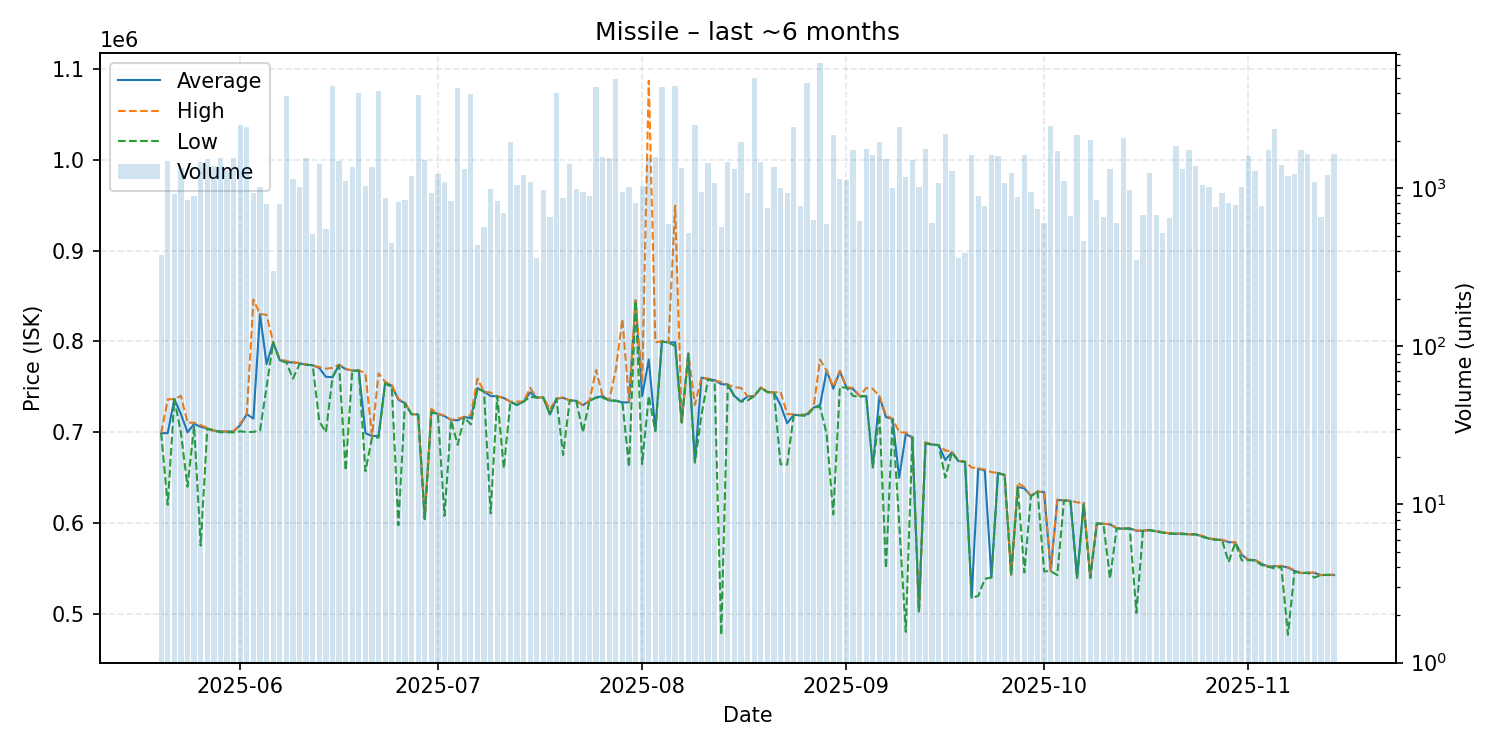

The file beside this chart, header and first rows:
date, average, highest, lowest, order_count, volume
2025-05-20, 699000, 699000, 699000, 33, 379
2025-05-21, 699000, 736100, 620000, 55, 1484
2025-05-22, 736500, 736600, 736500, 42, 924
2025-05-23, 720000, 740000, 699500, 76, 1338
2025-05-24, 699900, 710500, 640000, 46, 836
2025-05-25, 709100, 710500, 707000, 63, 891
2025-05-26, 706000, 707700, 575200, 67, 1462
2025-05-27, 704100, 705100, 704000, 59, 1520
2025-05-28, 701700, 701800, 701600, 55, 1377
2025-05-29, 700900, 701100, 699900, 74, 1548
2025-05-30, 700700, 700800, 700000, 49, 1307
2025-05-31, 700800, 701000, 699800, 79, 1549
2025-06-01, 707800, 709400, 701000, 87, 2500
2025-06-02, 719900, 719900, 700200, 59, 2443
2025-06-03, 715000, 846000, 700400, 57, 935
2025-06-04, 830000, 830200, 701800, 51, 1013
2025-06-05, 775000, 829300, 749800, 58, 789
2025-06-06, 799000, 799000, 799000, 24, 298
2025-06-07, 779300, 779800, 779100, 60, 794
2025-06-08, 777000, 778700, 776900, 105, 3837
2025-06-09, 776900, 777000, 759000, 48, 1147
2025-06-10, 776000, 776400, 775000, 52, 1013
2025-06-11, 774300, 774500, 774300, 42, 1554
2025-06-12, 773700, 773700, 773700, 57, 511
2025-06-13, 770700, 771700, 712000, 53, 1430
2025-06-14, 761000, 770000, 700000, 60, 555
2025-06-15, 760600, 770800, 760300, 81, 4398
2025-06-16, 774200, 774300, 774100, 51, 1486
2025-06-17, 769400, 769900, 658000, 66, 1114
2025-06-18, 767900, 768000, 767500, 58, 1362
2025-06-19, 767900, 768200, 767800, 57, 4014
2025-06-20, 699000, 764700, 657100, 57, 1027
2025-06-21, 695700, 695800, 693900, 74, 1365
2025-06-22, 696100, 764900, 694200, 74, 4094
2025-06-23, 755000, 755300, 753600, 45, 866
2025-06-24, 751100, 752500, 749700, 33, 453
2025-06-25, 735800, 736700, 597600, 41, 819
2025-06-26, 731900, 732800, 731600, 42, 837
2025-06-27, 719900, 719900, 719900, 44, 1188
2025-06-28, 719500, 719500, 719500, 78, 3889
2025-06-29, 604600, 604800, 604500, 42, 1513
2025-06-30, 722400, 725700, 721900, 41, 933
2025-07-01, 720200, 720600, 719700, 63, 1230
2025-07-02, 717700, 718200, 608000, 42, 1090
2025-07-03, 713500, 713600, 713300, 50, 825
2025-07-04, 713100, 714900, 686100, 83, 4315
2025-07-05, 716700, 717000, 716400, 59, 1324
2025-07-06, 715600, 718900, 708600, 63, 3946
2025-07-07, 748600, 759000, 748200, 29, 435
2025-07-08, 744700, 744800, 744700, 35, 566
2025-07-09, 739900, 743600, 610600, 44, 994
2025-07-10, 739500, 739600, 739500, 28, 830
2025-07-11, 737700, 737900, 660000, 43, 700
2025-07-12, 733600, 733700, 733500, 66, 1957
2025-07-13, 730000, 733700, 730000, 47, 1040
2025-07-14, 733700, 733700, 733700, 45, 1215
2025-07-15, 743800, 748800, 738900, 57, 1089
2025-07-16, 738300, 738300, 738200, 29, 360
2025-07-17, 738200, 738500, 738000, 31, 970
2025-07-18, 719500, 725000, 719500, 36, 659
... 119 more rows
